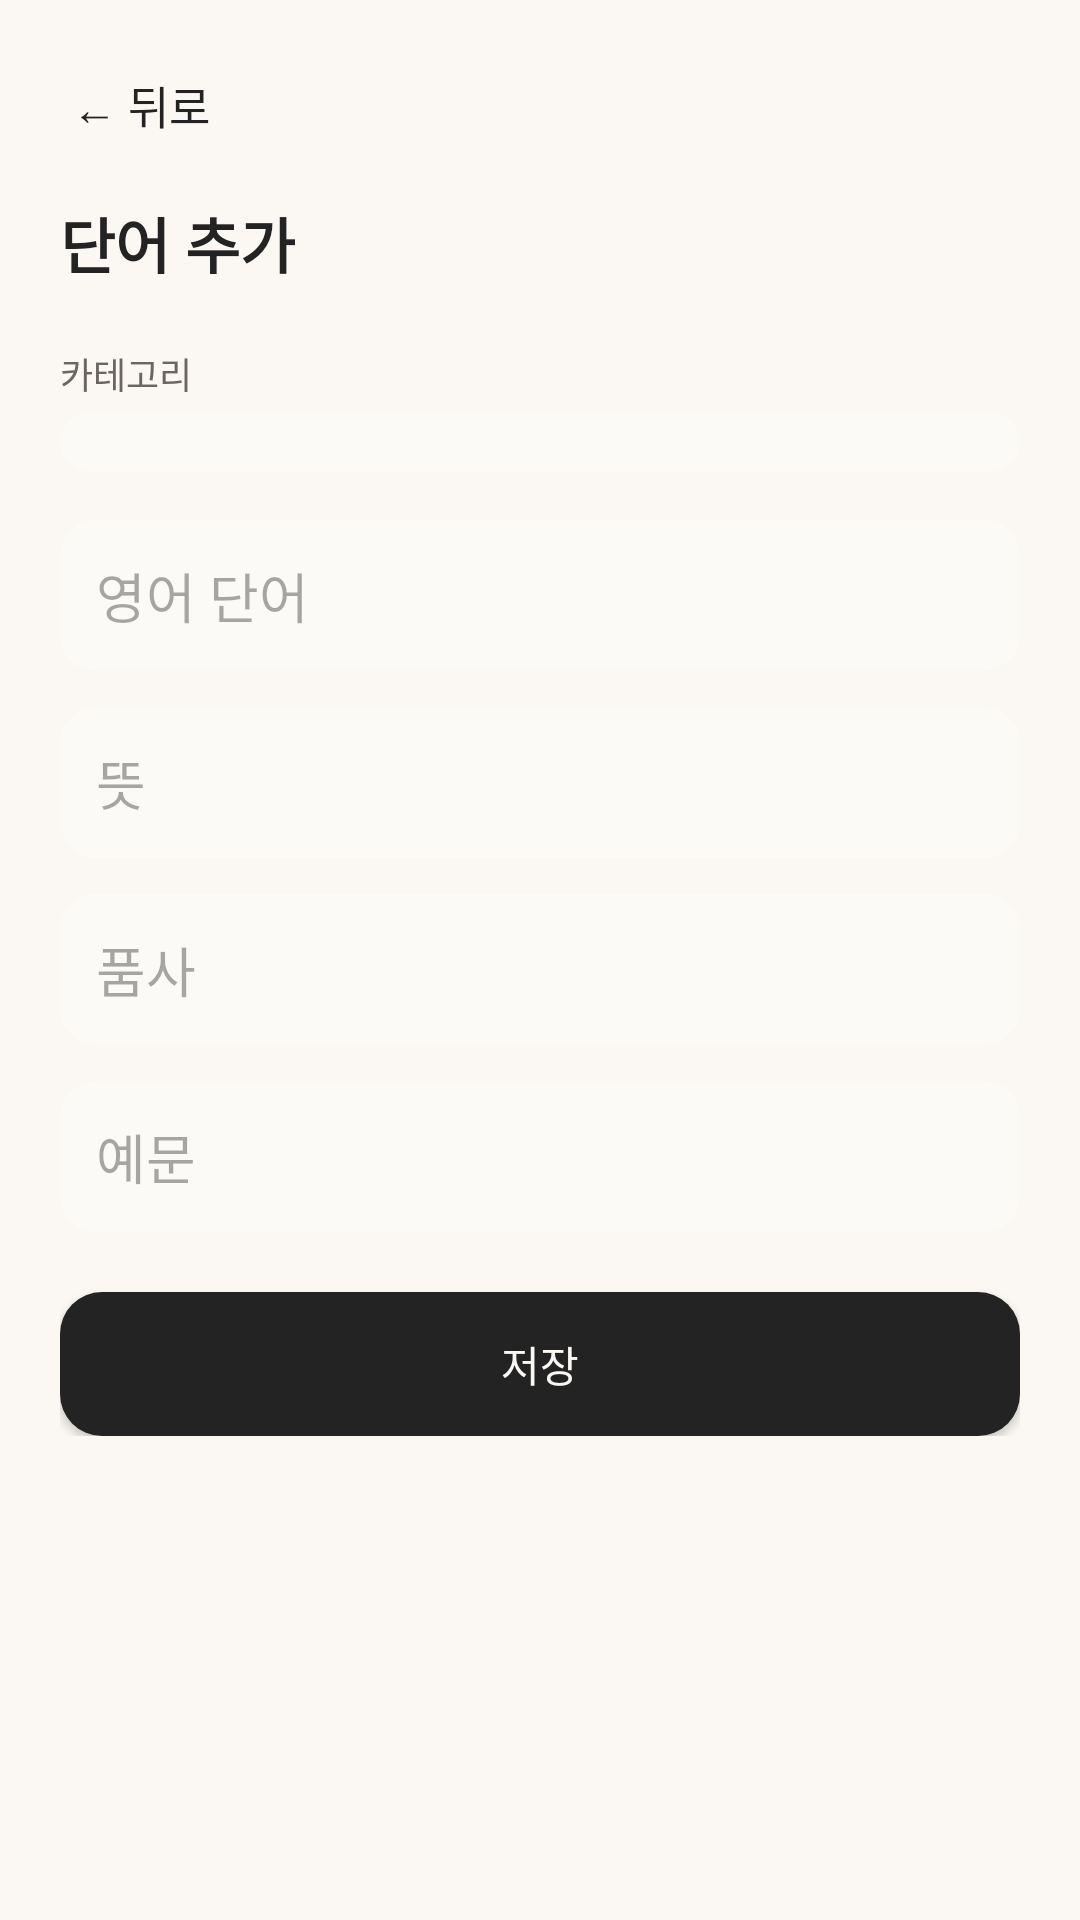

Reconstruct the res/layout file that produces this screen, plus the resources it refers to.
<!-- AndroidManifest.xml: application theme Theme.Memoring -->
<!-- res/layout/activity_word_add.xml -->
<?xml version="1.0" encoding="utf-8"?>
<ScrollView xmlns:android="http://schemas.android.com/apk/res/android"
    android:layout_width="match_parent"
    android:layout_height="match_parent"
    android:background="@color/paper">

    <LinearLayout
        android:layout_width="match_parent"
        android:layout_height="wrap_content"
        android:orientation="vertical"
        android:padding="20dp">

        <TextView
            android:id="@+id/btn_back"
            android:layout_width="wrap_content"
            android:layout_height="wrap_content"
            android:text="← 뒤로"
            android:textSize="15sp"
            android:textColor="@color/ink"
            android:padding="4dp"
            android:layout_marginBottom="16dp" />

        <TextView
            android:layout_width="wrap_content"
            android:layout_height="wrap_content"
            android:text="단어 추가"
            android:textSize="20sp"
            android:textStyle="bold"
            android:textColor="@color/ink"
            android:layout_marginBottom="20dp" />

        <TextView
            android:layout_width="wrap_content"
            android:layout_height="wrap_content"
            android:text="카테고리"
            android:textSize="12sp"
            android:textColor="@color/ink_soft"
            android:layout_marginBottom="4dp" />

        <Spinner
            android:id="@+id/spinner_category"
            android:layout_width="match_parent"
            android:layout_height="wrap_content"
            android:background="@drawable/bg_rounded_input"
            android:padding="10dp"
            android:layout_marginBottom="16dp" />

        <EditText
            android:id="@+id/et_word"
            android:layout_width="match_parent"
            android:layout_height="wrap_content"
            android:hint="영어 단어"
            android:background="@drawable/bg_rounded_input"
            android:padding="12dp"
            android:layout_marginBottom="12dp" />

        <EditText
            android:id="@+id/et_meaning"
            android:layout_width="match_parent"
            android:layout_height="wrap_content"
            android:hint="뜻"
            android:background="@drawable/bg_rounded_input"
            android:padding="12dp"
            android:layout_marginBottom="12dp" />

        <EditText
            android:id="@+id/et_part_of_speech"
            android:layout_width="match_parent"
            android:layout_height="wrap_content"
            android:hint="품사"
            android:background="@drawable/bg_rounded_input"
            android:padding="12dp"
            android:layout_marginBottom="12dp" />

        <EditText
            android:id="@+id/et_example"
            android:layout_width="match_parent"
            android:layout_height="wrap_content"
            android:hint="예문"
            android:background="@drawable/bg_rounded_input"
            android:padding="12dp"
            android:layout_marginBottom="20dp" />

        <TextView
            android:id="@+id/tv_error"
            android:layout_width="match_parent"
            android:layout_height="wrap_content"
            android:textColor="@color/rust"
            android:textSize="12sp"
            android:visibility="gone"
            android:layout_marginBottom="8dp" />

        <Button
            android:id="@+id/btn_save"
            android:layout_width="match_parent"
            android:layout_height="wrap_content"
            android:text="저장"
            android:background="@drawable/bg_rounded_button"
            android:textColor="@color/paper" />

    </LinearLayout>
</ScrollView>
<!-- resources referenced by this layout -->
<resources>
  <color name="ink">#232323</color>
  <color name="ink_soft">#6B6660</color>
  <color name="paper">#FBF8F3</color>
  <color name="rust">#B15A34</color>
  <!-- drawable bg_rounded_button (drawable) -->
  <?xml version="1.0" encoding="utf-8"?>
  <shape xmlns:android="http://schemas.android.com/apk/res/android">
      <solid android:color="@color/ink" />
      <corners android:radius="14dp" />
  </shape>
  <!-- drawable bg_rounded_input (drawable) -->
  <?xml version="1.0" encoding="utf-8"?>
  <shape xmlns:android="http://schemas.android.com/apk/res/android">
      <solid android:color="@color/paper_card" />
      <corners android:radius="12dp" />
  </shape>
  <style name="Theme.Memoring" parent="Base.Theme.Memoring" />
  <color name="paper_card">#FBFAF6</color>
  <style name="Base.Theme.Memoring" parent="Theme.Material3.Light.NoActionBar">
          <item name="colorPrimary">@color/coral</item>
          <item name="android:colorBackground">@color/paper</item>
          <item name="android:statusBarColor">@color/paper</item>
          <item name="android:windowLightStatusBar" tools:targetApi="m">true</item>
          <item name="android:navigationBarColor">@color/paper</item>
          <item name="android:windowLightNavigationBar" tools:targetApi="o_mr1">true</item>
      </style>
  <color name="coral">#FF5A36</color>
</resources>
